Run: headless pygame with SDL's dummy video driver; simulated clock (each Clock.tick advances the game by its frame time, no real sleeping); random seed 0; keys injected as events and as key.get_pressed() state; no mouse input.
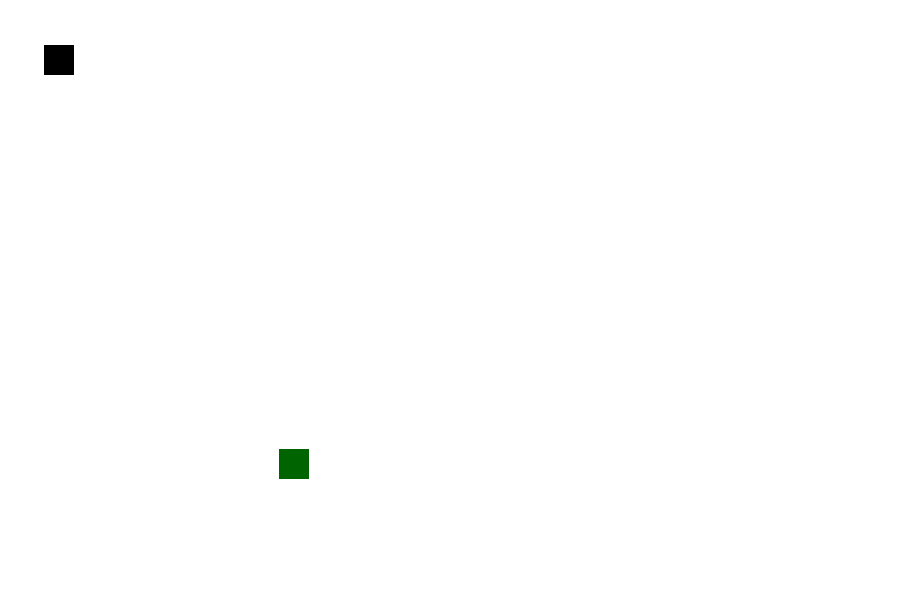
Frame 1 of 4 · flips 1–60 · no input
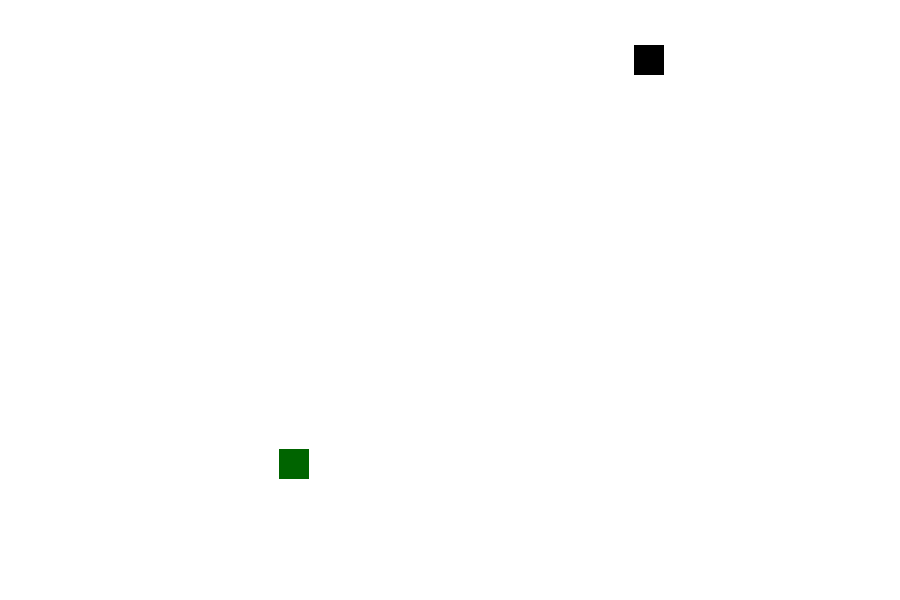
Frame 2 of 4 · flips 61–180 · tapped SPACE, RETURN · held RIGHT (→), D
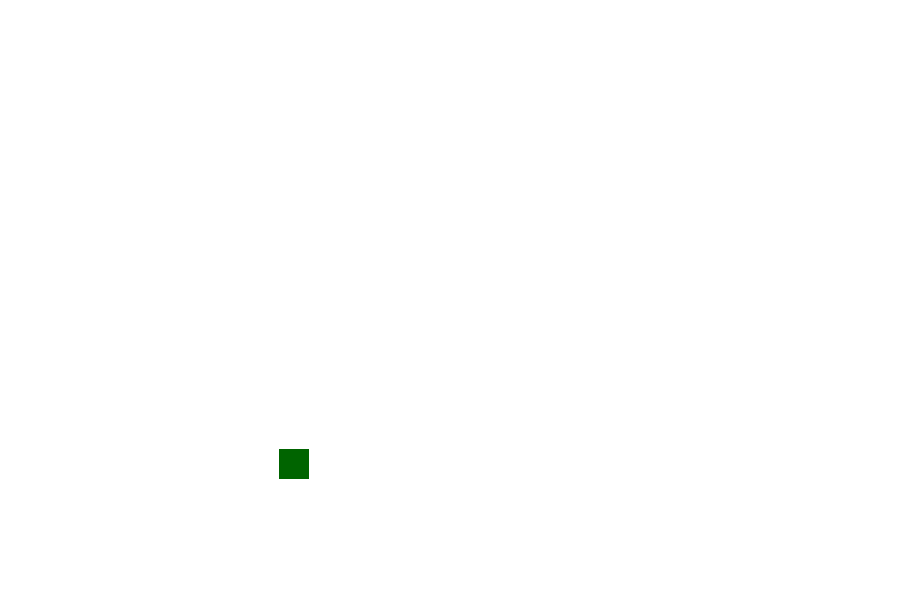
Frame 3 of 4 · flips 181–300 · held DOWN (↓), S
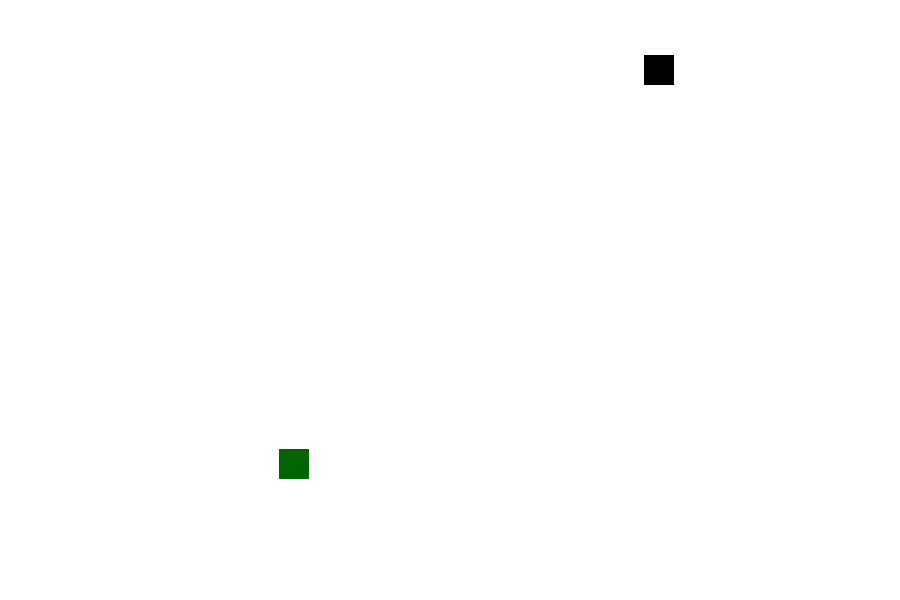
Frame 4 of 4 · flips 301–420 · held LEFT (←), A, UP (↑), W

The pygame program that drew these frames:

#Initializing the pygame module to make the game
import pygame
import random
pygame.init()
SCREENWIDTH = 900
SCREENHEIGHT = 600
#Making the gamewindow for the game
gamewindow = pygame.display.set_mode((SCREENWIDTH, SCREENHEIGHT))
#Initializing all the colors for the game
white = (255, 255, 255)
black = (0, 0, 0)
red = (0, 100, 0)
#Creating the main function from whre our game will start
def Gameloop():
    #Initializing the game specific variables
    exit_game = False
    game_ove = False
    snake_x = 44
    snake_y = 45
    food_x = random.randint(255, SCREENHEIGHT/2)
    food_y = random.randint(255, SCREENWIDTH/2)
    velocity_x = 0
    velocity_y = 0
    snake_size = 30
    food_size = 30
    score = 0
    FPS = 30
    FPSCLOCK = pygame.time.Clock()
    #Starting our mainloop
    while not exit_game:
        #Filling the gamewindow with colors and ploting the snake, food
        gamewindow.fill(white)
        pygame.draw.rect(gamewindow, red, [food_x, food_y, snake_size, food_size])
        pygame.draw.rect(gamewindow, black, [snake_x, snake_y, snake_size, snake_size])
        #Handling the events for the game
        for event in pygame.event.get():
            if event.type == pygame.QUIT:
                exit_game = True
            if event.type == pygame.KEYDOWN:
                if event.key == pygame.K_LEFT:
                    velocity_x = -10
                    velocity_y = 0
                if event.key == pygame.K_RIGHT:
                    velocity_x += 10
                    velocity_y = 0
                if event.key == pygame.K_UP:
                    velocity_y = -10
                    velocity_x = 0
                if event.key == pygame.K_DOWN:
                    velocity_y += 10
                    velocity_x = 0
        snake_x += velocity_x
        snake_y += velocity_y
        if abs(food_x - snake_x)<6 or abs(food_y - snake_y)<6:
                score += 10
                print(f"Your score is: {score}")
        pygame.display.update()
        #Updating the display of the game
        pygame.display.update()
        #setting the fps for the game
        FPSCLOCK.tick(FPS)
Gameloop()
